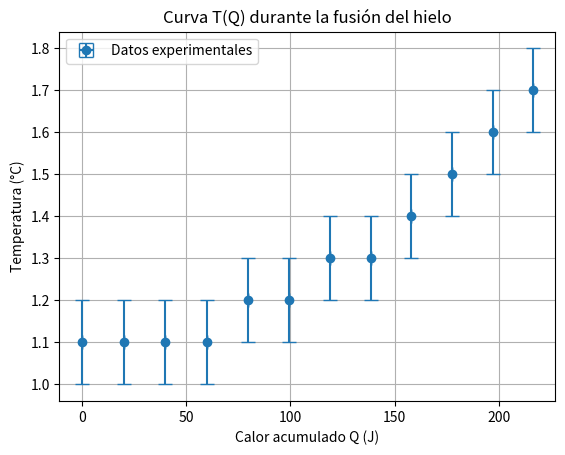

Generate this figure with matplotlib:
import numpy as np
import matplotlib.pyplot as plt

# --- Datos experimentales ---
tiempo_min = np.array([0, 1, 2, 3, 4, 5, 6, 7,8,9,10,11])  # minutos

temperatura = np.array([1.1, 1.1, 1.1, 1.1, 1.2, 1.2, 1.3, 1.3,1.4,1.5,1.6,1.7])  # °C

voltaje = np.array([5.7, 5.7, 5.7, 5.7, 5.6, 5.6, 5.6, 5.6, 5.6,5.6,5.5,5.5])  # V

I = 3.5 

# Incertidumbres
delta_T = 0.1  # °C
delta_V = 0.1  # V
delta_I = 0.01  # A

# Masa de hielo agregado
m_hielo = 50.4 / 1000  # kg

# --- Convertimos tiempo a segundos ---
tiempo_s = tiempo_min * 60

# --- Selección de la fase de fusión ---
indices_fusion = np.where((temperatura >= 0) & (temperatura <= 2))[0]

if len(indices_fusion) < 2:
    indices_fusion = np.arange(0, 2)

# --- Calor acumulado Q(t) solo durante la meseta ---
delta_Q_fusion = 0
for i in range(1, len(indices_fusion)):
    idx_prev = indices_fusion[i-1]
    idx_curr = indices_fusion[i]
    dt = tiempo_s[idx_curr] - tiempo_s[idx_prev]
    V_avg = (voltaje[idx_curr] + voltaje[idx_prev]) / 2
    delta_Q_fusion += V_avg * I * dt

# --- Calor latente de fusión ---
L_f = delta_Q_fusion / m_hielo  # J/kg

# --- Propagación de errores ---
dQ = np.sqrt(sum( ((delta_V * I * (tiempo_s[indices_fusion[i]] - tiempo_s[indices_fusion[i-1]]))**2 +
                   (delta_I * ((voltaje[indices_fusion[i]] + voltaje[indices_fusion[i-1]])/2) *
                    (tiempo_s[indices_fusion[i]] - tiempo_s[indices_fusion[i-1]]))**2 )
                for i in range(1, len(indices_fusion))) )
dm = 0.1 / 1000  # error en masa
dL_f = L_f * np.sqrt((dQ/delta_Q_fusion)**2 + (dm/m_hielo)**2)

print(f"Calor latente de fusión estimado: L_f = {L_f:.1f} J/kg ± {dL_f:.1f} J/kg")

# --- Gráfico T(Q) ---
Q_total = np.zeros(len(tiempo_s))
for i in range(1, len(tiempo_s)):
    dt = tiempo_s[i] - tiempo_s[i-1]
    Q_total[i] = Q_total[i-1] + (voltaje[i] + voltaje[i-1])/2 * I

plt.errorbar(Q_total, temperatura, xerr=0, yerr=delta_T, fmt='o', capsize=5, label='Datos experimentales')
plt.xlabel('Calor acumulado Q (J)')
plt.ylabel('Temperatura (°C)')
plt.title('Curva T(Q) durante la fusión del hielo')
plt.grid(True)
plt.legend()
plt.show()
